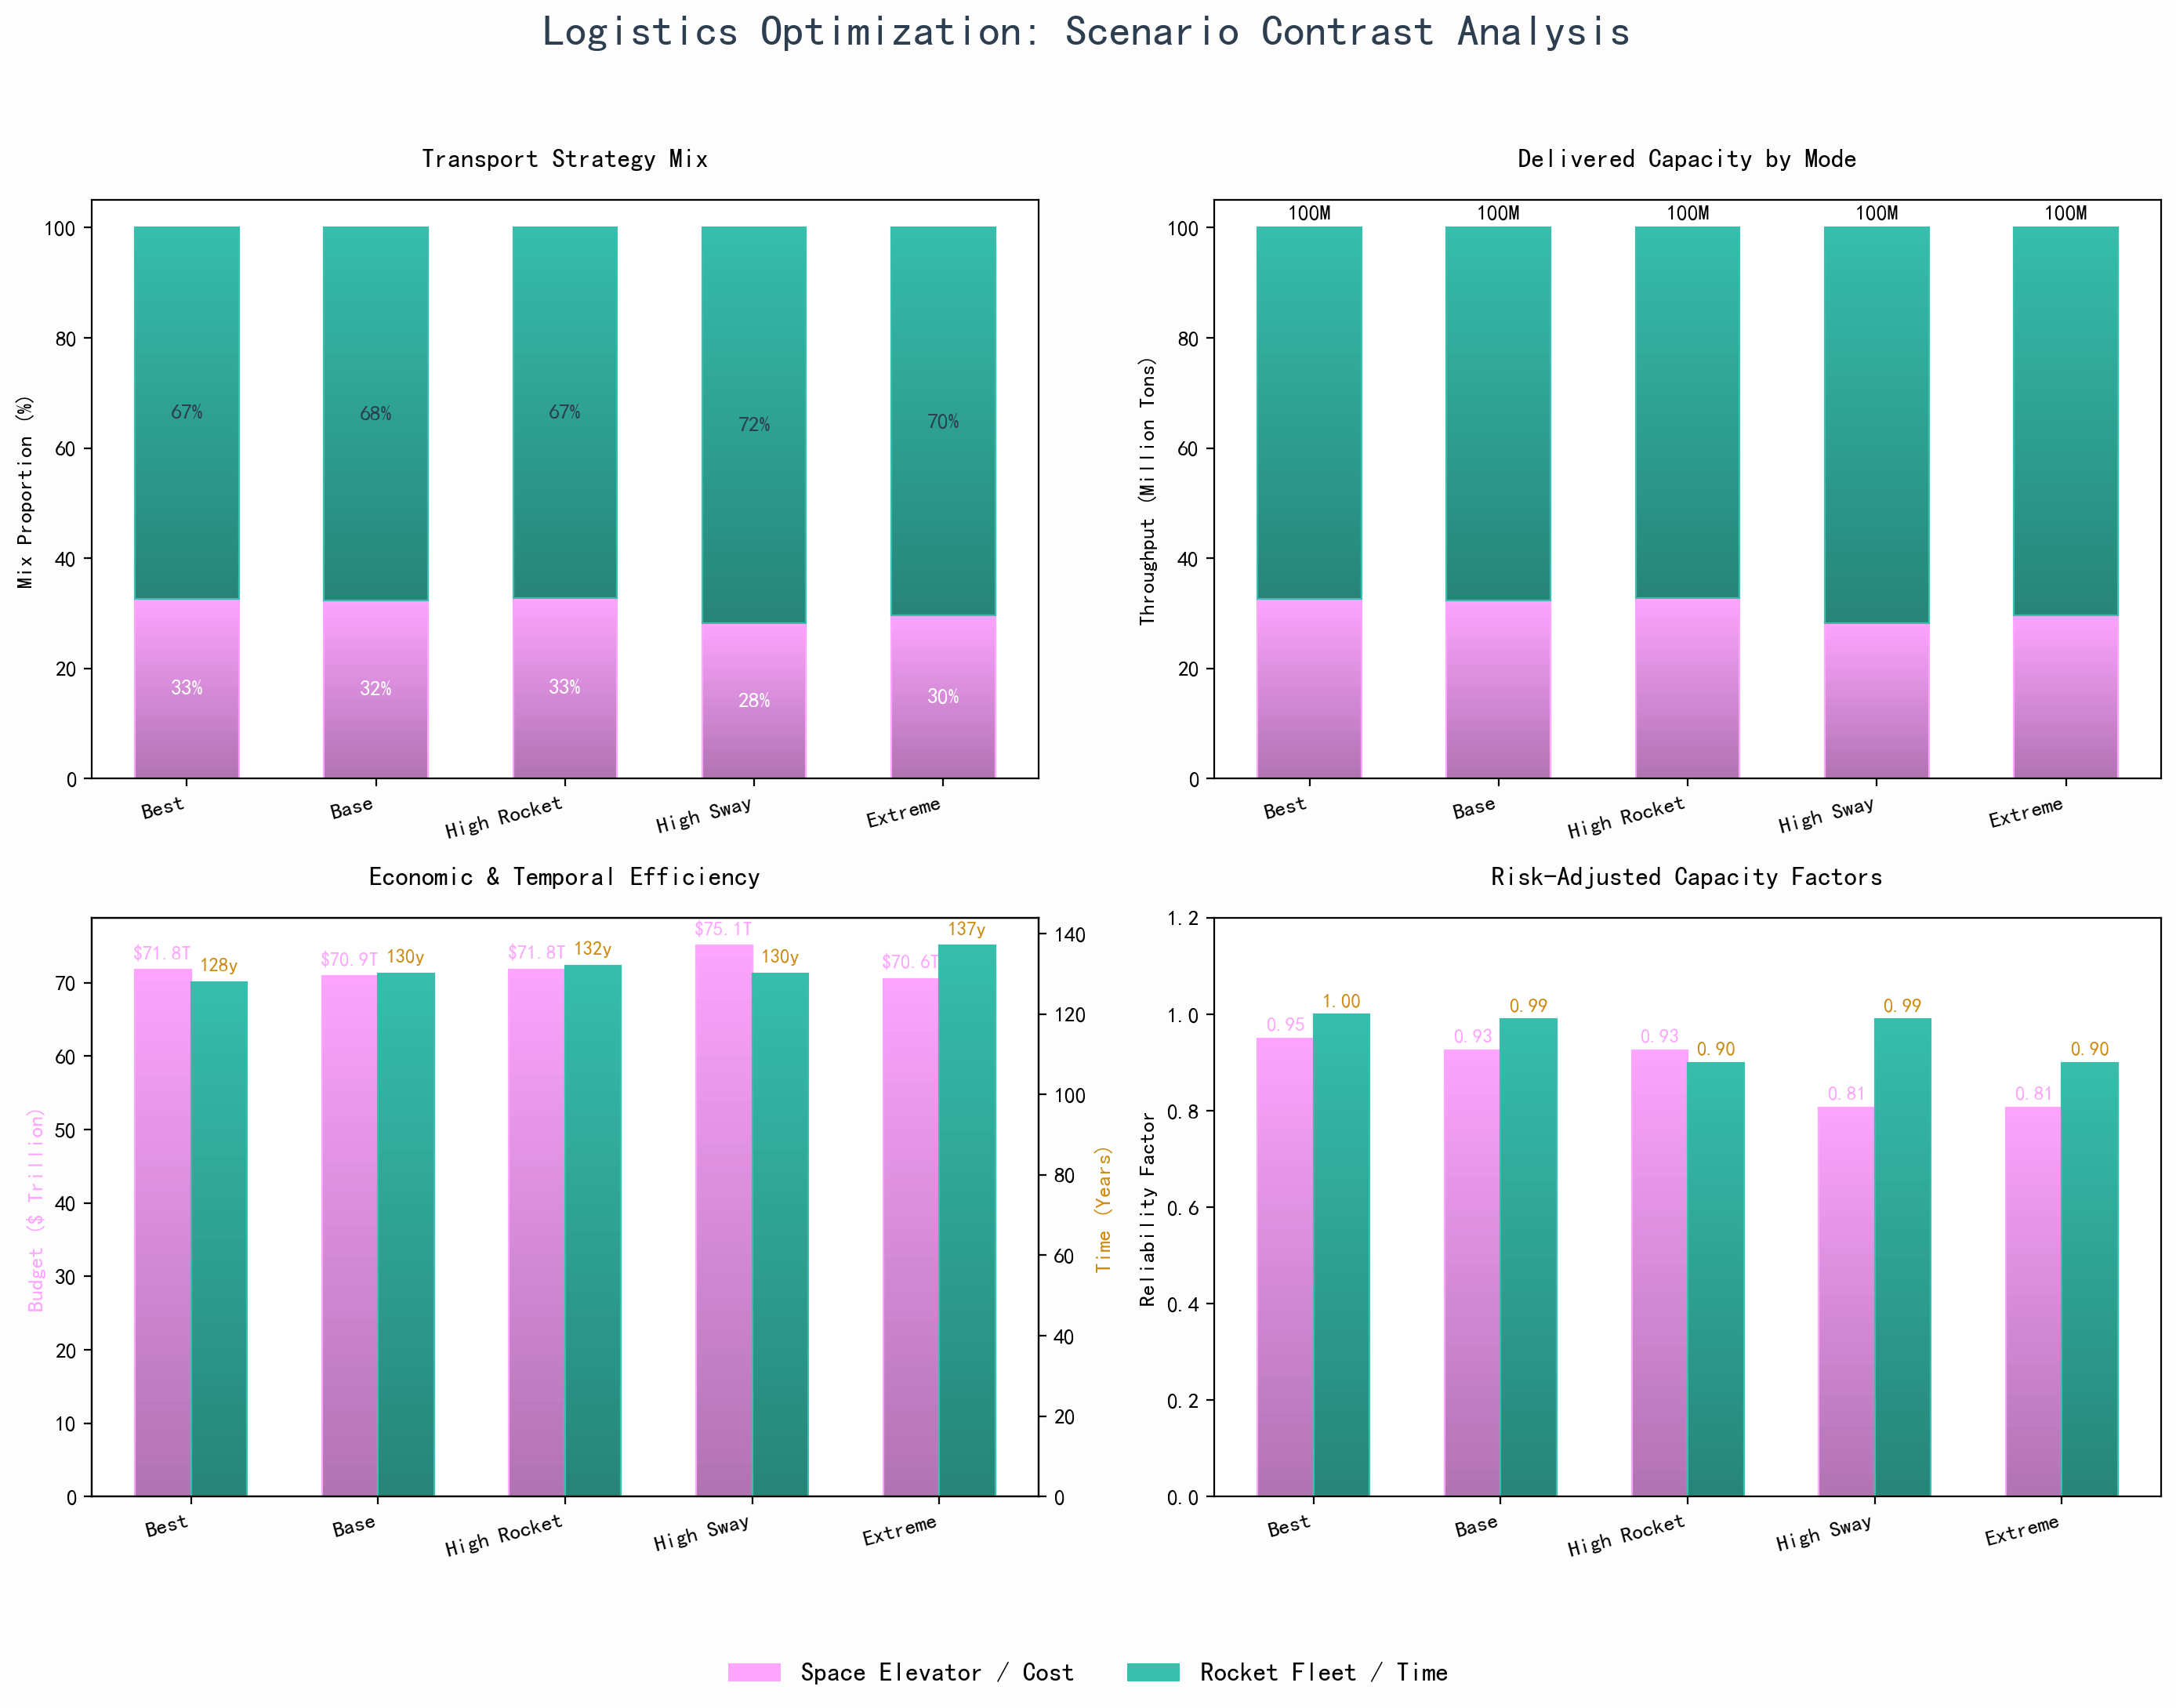

Write the Python code that produced this figure.
# -*- coding: utf-8 -*-
"""
月球物流模型 - 场景对比分析脚本

分析不同风险参数下的优化结果:
1. base: 基准风险
2. high_rocket_risk: 高火箭失败率
3. high_sway_risk: 高系绳摇晃率
4. extreme_risk: 极端风险

通过调用主模块的鲁棒优化函数，将风险参数整合进约束条件
"""

import sys
import os
import numpy as np
from dataclasses import dataclass
from typing import List, Dict, Optional
import time

# 设置 matplotlib 非交互模式
import matplotlib
matplotlib.use('Agg')
import matplotlib.pyplot as plt

# 读取主模块
print("正在加载主模块 (2/2.py)...")
current_dir = os.path.dirname(os.path.abspath(__file__))
parent_dir = os.path.dirname(current_dir)
# 尝试在当前目录或父目录寻找 2.py
possible_paths = [
    os.path.join(current_dir, '2.py'),
    os.path.join(parent_dir, '2', '2.py'),
    '2/2.py'
]

loaded = False
for path in possible_paths:
    if os.path.exists(path):
        with open(path, encoding='utf-8') as f:
            code = f.read()
            # 移除平台检查导致的阻塞 (如果存在)
            code = code.replace("if sys.platform == 'win32':", "if False:")
            code_parts = code.split('if __name__ == "__main__":')
            exec(compile(code_parts[0], '<string>', 'exec'), globals())
        print(f"模块加载完成: {path}\n")
        loaded = True
        break

if not loaded:
    print("错误: 找不到 2/2.py 模块，请检查路径。")
    sys.exit(1)


# =============================================================================
# 场景定义
# =============================================================================

@dataclass
class RiskScenario:
    """风险场景定义"""
    name: str                    # 场景名称
    display_name: str            # 显示名称
    rocket_fail_prob: float      # 火箭发射失败率
    elevator_sway_prob: float    # 系绳摇晃概率


@dataclass
class ScenarioResult:
    """场景分析结果"""
    scenario: RiskScenario
    
    # 优化结果
    completion_years: int        # 完工时间 (年)
    total_cost: float            # 总成本 (USD)
    
    # 运量分布
    elevator_volume: float       # 电梯运量 (吨)
    rocket_volume: float         # 火箭运量 (吨)
    total_volume: float          # 总运量 (吨)
    elevator_percent: float      # 电梯占比 (%)
    rocket_percent: float        # 火箭占比 (%)
    
    # 风险约束参数
    elevator_capacity_factor: float  # 电梯有效运力系数
    rocket_capacity_factor: float    # 火箭有效运力系数
    
    # 求解状态
    status: str                  # 求解状态


# 定义场景列表
SCENARIO_LIST = [
    RiskScenario(
        name="best",
        display_name="Best (最优)",
        rocket_fail_prob=0.00,
        elevator_sway_prob=0.00
    ),
    RiskScenario(
        name="base",
        display_name="Base (基准)",
        rocket_fail_prob=0.01,
        elevator_sway_prob=0.05
    ),
    RiskScenario(
        name="high_rocket_risk",
        display_name="High Rocket (高火箭风险)",
        rocket_fail_prob=0.10,
        elevator_sway_prob=0.05
    ),
    RiskScenario(
        name="high_sway_risk",
        display_name="High Sway (高摇晃风险)",
        rocket_fail_prob=0.01,
        elevator_sway_prob=0.30
    ),
    RiskScenario(
        name="extreme_risk",
        display_name="Extreme (极端风险)",
        rocket_fail_prob=0.10,
        elevator_sway_prob=0.30
    )
]


# =============================================================================
# 带风险约束的优化求解函数
# =============================================================================

def solve_with_risk_constraints(
    scenario: RiskScenario,
    alpha_weight: float = 0.5,
    verbose: bool = True
) -> ScenarioResult:
    """
    使用主模块的鲁棒优化函数求解带风险约束的优化问题
    
    将故障率整合进约束条件:
    - 电梯实际运力 = 理论运力 * elevator_capacity_factor
    - 火箭实际运力 = 理论运力 * rocket_capacity_factor
    """
    
    if verbose:
        print(f"\n{'='*60}")
        print(f"场景: {scenario.display_name}")
        print(f"{'='*60}")
        print(f"  火箭失败率: {scenario.rocket_fail_prob*100:.1f}%")
        print(f"  电梯摇晃率: {scenario.elevator_sway_prob*100:.1f}%")
    
    # 计算风险折减系数
    rocket_capacity_factor = 1.0 - scenario.rocket_fail_prob
    
    # 电梯有效运力系数:
    # = (1 - mech_fail) * ((1 - sway_prob) + sway_prob * (1 - reduction))
    elevator_mech_fail = 0.05  # 固定机械故障率
    sway_reduction = 0.50       # 摇晃时运力下降比例
    prob_no_mech_fail = 1.0 - elevator_mech_fail
    prob_normal = 1.0 - scenario.elevator_sway_prob
    prob_sway_partial = scenario.elevator_sway_prob * (1.0 - sway_reduction)
    elevator_capacity_factor = prob_no_mech_fail * (prob_normal + prob_sway_partial)
    
    if verbose:
        print(f"  火箭有效运力系数: {rocket_capacity_factor:.4f}")
        print(f"  电梯有效运力系数: {elevator_capacity_factor:.4f}")
    
    # 使用主模块的鲁棒优化函数
    # 设置 safety_buffer=1.0 (无额外冗余)，但应用折减系数
    try:
        solution = solve_robust_moon_logistics(
            alpha_weight=alpha_weight,
            safety_buffer=1.0,  # 不增加额外目标冗余
            rocket_capacity_discount=rocket_capacity_factor,
            elevator_capacity_discount=elevator_capacity_factor,
            return_solution=True,
            verbose=False
        )
        
        if solution.get('model_status') == 'optimal':
            t_val = solution['planned_years']
            c_val = solution['total_cost']
            
            # 计算运量分布 (从解中提取)
            x_e = solution['x_e_values']
            x_r = solution['x_r_values']
            payload_ratio = solution['payload_ratio']
            
            elevator_vol = sum(x_e[t] * payload_ratio for t in x_e.keys())
            rocket_vol = sum(x_r[k] for k in x_r.keys())
            total_vol = elevator_vol + rocket_vol
            
            elevator_pct = elevator_vol / total_vol * 100 if total_vol > 0 else 0
            rocket_pct = rocket_vol / total_vol * 100 if total_vol > 0 else 0
            
            if verbose:
                print(f"\n  【优化结果】")
                print(f"  完工时间: {t_val} 年")
                print(f"  总成本: ${c_val/1e12:.3f} Trillion")
                print(f"  运输结构:")
                print(f"    - 电梯: {elevator_vol/1e6:.2f} M吨 ({elevator_pct:.1f}%)")
                print(f"    - 火箭: {rocket_vol/1e6:.2f} M吨 ({rocket_pct:.1f}%)")
            
            result = ScenarioResult(
                scenario=scenario,
                completion_years=t_val,
                total_cost=c_val,
                elevator_volume=elevator_vol,
                rocket_volume=rocket_vol,
                total_volume=total_vol,
                elevator_percent=elevator_pct,
                rocket_percent=rocket_pct,
                elevator_capacity_factor=elevator_capacity_factor,
                rocket_capacity_factor=rocket_capacity_factor,
                status="optimal"
            )
        else:
            if verbose:
                print(f"  求解失败")
            result = ScenarioResult(
                scenario=scenario,
                completion_years=0, total_cost=0,
                elevator_volume=0, rocket_volume=0, total_volume=0,
                elevator_percent=0, rocket_percent=0,
                elevator_capacity_factor=elevator_capacity_factor,
                rocket_capacity_factor=rocket_capacity_factor,
                status="failed"
            )
    except Exception as e:
        if verbose:
            print(f"  求解出错: {e}")
        result = ScenarioResult(
            scenario=scenario,
            completion_years=0, total_cost=0,
            elevator_volume=0, rocket_volume=0, total_volume=0,
            elevator_percent=0, rocket_percent=0,
            elevator_capacity_factor=elevator_capacity_factor,
            rocket_capacity_factor=rocket_capacity_factor,
            status="error"
        )
    
    return result


# =============================================================================
# 场景对比分析
# =============================================================================

def run_scenario_comparison(
    scenarios: List[RiskScenario] = None,
    alpha_weight: float = 0.5,
    verbose: bool = True
) -> List[ScenarioResult]:
    """运行场景对比分析"""
    if scenarios is None:
        scenarios = SCENARIO_LIST
    
    results = []
    
    print("\n" + "=" * 70)
    print("月球物流模型 - 场景对比分析")
    print("=" * 70)
    print(f"Alpha 权重: {alpha_weight}")
    print(f"场景数量: {len(scenarios)}")
    print("=" * 70)
    
    for scenario in scenarios:
        result = solve_with_risk_constraints(
            scenario=scenario,
            alpha_weight=alpha_weight,
            verbose=verbose
        )
        results.append(result)
    
    return results


def print_comparison_table(results: List[ScenarioResult]):
    """打印场景对比表格"""
    
    print("\n" + "=" * 100)
    print("场景对比结果汇总")
    print("=" * 100)
    
    # 表头
    header = f"{'Scenario':<20} | {'Years':>6} | {'Cost($T)':>10} | {'Elev(Mt)':>9} | {'Rock(Mt)':>9} | {'Elev%':>6}"
    print(header)
    print("-" * 100)
    
    base_result = results[0] if results else None
    
    for r in results:
        if r.status != "optimal":
            print(f"{r.scenario.display_name:<20} | {'FAILED':>6} |")
            continue
        
        if base_result and base_result.status == "optimal" and r != base_result:
            years_diff = r.completion_years - base_result.completion_years
            cost_diff = (r.total_cost - base_result.total_cost) / base_result.total_cost * 100
            diff_str = f" ({years_diff:+d}y, {cost_diff:+.1f}%)"
        else:
            diff_str = " (BASE)"
        
        row = (f"{r.scenario.display_name:<20} | "
               f"{r.completion_years:>6} | "
               f"{r.total_cost/1e12:>10.3f} | "
               f"{r.elevator_volume/1e6:>9.2f} | "
               f"{r.rocket_volume/1e6:>9.2f} | "
               f"{r.elevator_percent:>5.1f}%")
        print(row + diff_str)
    
    print("=" * 100)
    
    # 风险参数表
    print("\n" + "-" * 70)
    print("Risk Parameters")
    print("-" * 70)
    print(f"{'Scenario':<20} | {'Rocket Fail':>12} | {'Sway Rate':>12} | {'Elev Factor':>12}")
    print("-" * 70)
    for r in results:
        s = r.scenario
        print(f"{s.display_name:<20} | {s.rocket_fail_prob*100:>11.0f}% | {s.elevator_sway_prob*100:>11.0f}% | {r.elevator_capacity_factor:>12.4f}")
    print("-" * 70)


def plot_scenario_comparison(
    results: List[ScenarioResult],
    save_path: str = '2/scenario_comparison.png'
):
    """绘制场景对比可视化图表 - 使用指定配色与渐变效果"""
    
    plt.style.use('seaborn-v0_8-muted')
    fig, axes = plt.subplots(2, 2, figsize=(14, 11))
    fig.patch.set_facecolor('#fdfdfd')
    
    fig.suptitle('Logistics Optimization: Scenario Contrast Analysis', 
                 fontsize=20, fontweight='bold', y=0.98, color='#2c3e50')
    
    # 指定颜色
    color_main = '#FDA5FF'  # Light Pink
    color_sub = '#37BEAC'   # Teal
    
    def draw_grad_bar(ax, x_pos, height, width, bottom=0, color_hex='#000000', label=None, alpha=1.0):
        if height <= 0: return
        n_steps = 50
        # Create a local colormap from the color to a slightly lighter/darker version
        from matplotlib.colors import LinearSegmentedColormap, hex2color
        rgb = hex2color(color_hex)
        # Gradient from 70% brightness to 100% brightness of the color
        cdict = {'red':   [(0, rgb[0]*0.7, rgb[0]*0.7), (1, rgb[0], rgb[0])],
                 'green': [(0, rgb[1]*0.7, rgb[1]*0.7), (1, rgb[1], rgb[1])],
                 'blue':  [(0, rgb[2]*0.7, rgb[2]*0.7), (1, rgb[2], rgb[2])]}
        my_cm = LinearSegmentedColormap('v_grad', cdict)
        
        step_h = height / n_steps
        for i in range(n_steps):
            c = my_cm(i / n_steps)
            ax.bar(x_pos, step_h, width, bottom=bottom + i*step_h, color=c, 
                   edgecolor=c, linewidth=0, alpha=alpha)
        # Border
        return ax.bar(x_pos, height, width, bottom=bottom, fill=False, edgecolor=color_hex, 
                      linewidth=0.8, label=label)

    valid_results = [r for r in results if r.status == "optimal"]
    display_names = [r.scenario.display_name.split(' (')[0] for r in valid_results]
    x = np.arange(len(display_names))
    width = 0.55
    bw = 0.3
    
    # Subplot 1: Mix %
    ax1 = axes[0, 0]
    ax1.set_facecolor('#ffffff')
    e_pcts = [r.elevator_percent for r in valid_results]
    r_pcts = [r.rocket_percent for r in valid_results]
    
    for i in x:
        draw_grad_bar(ax1, i, e_pcts[i], width, 0, color_main)
        draw_grad_bar(ax1, i, r_pcts[i], width, e_pcts[i], color_sub)
        ax1.text(i, e_pcts[i]/2, f'{e_pcts[i]:.0f}%', ha='center', va='center', color='white', fontweight='bold')
        ax1.text(i, e_pcts[i] + r_pcts[i]/2, f'{r_pcts[i]:.0f}%', ha='center', va='center', color='#2c3e50', fontweight='bold')
    
    ax1.set_ylabel('Mix Proportion (%)', fontweight='bold')
    ax1.set_title('Transport Strategy Mix', fontweight='bold', pad=15)
    ax1.set_xticks(x)
    ax1.set_xticklabels(display_names, rotation=15, ha='right')
    
    # Subplot 2: Volumes
    ax2 = axes[0, 1]
    ax2.set_facecolor('#ffffff')
    e_vols = [r.elevator_volume/1e6 for r in valid_results]
    r_vols = [r.rocket_volume/1e6 for r in valid_results]
    
    for i in x:
        draw_grad_bar(ax2, i, e_vols[i], width, 0, color_main)
        draw_grad_bar(ax2, i, r_vols[i], width, e_vols[i], color_sub)
        total = e_vols[i] + r_vols[i]
        ax2.text(i, total + 1.5, f'{total:.0f}M', ha='center', fontweight='bold')
        
    ax2.set_ylabel('Throughput (Million Tons)', fontweight='bold')
    ax2.set_title('Delivered Capacity by Mode', fontweight='bold', pad=15)
    ax2.set_xticks(x)
    ax2.set_xticklabels(display_names, rotation=15, ha='right')

    # Subplot 3: Economics
    ax3 = axes[1, 0]
    ax3_t = ax3.twinx()
    costs = [r.total_cost/1e12 for r in valid_results]
    years = [r.completion_years for r in valid_results]
    
    for i in x:
        draw_grad_bar(ax3, i - bw/2, costs[i], bw, 0, color_main)
        draw_grad_bar(ax3_t, i + bw/2, years[i], bw, 0, color_sub)
        ax3.text(i - bw/2, costs[i] + 1, f'${costs[i]:.1f}T', ha='center', va='bottom', fontsize=9, color=color_main, fontweight='bold')
        ax3_t.text(i + bw/2, years[i] + 2, f'{years[i]}y', ha='center', va='bottom', fontsize=9, color='#cc8c14', fontweight='bold')
        
    ax3.set_ylabel('Budget ($ Trillion)', fontweight='bold', color=color_main)
    ax3_t.set_ylabel('Time (Years)', fontweight='bold', color='#cc8c14')
    ax3.set_title('Economic & Temporal Efficiency', fontweight='bold', pad=15)
    ax3.set_xticks(x)
    ax3.set_xticklabels(display_names, rotation=15, ha='right')

    # Subplot 4: Factors
    ax4 = axes[1, 1]
    e_fs = [r.elevator_capacity_factor for r in valid_results]
    r_fs = [r.rocket_capacity_factor for r in valid_results]
    
    for i in x:
        draw_grad_bar(ax4, i - bw/2, e_fs[i], bw, 0, color_main)
        draw_grad_bar(ax4, i + bw/2, r_fs[i], bw, 0, color_sub)
        ax4.text(i - bw/2, e_fs[i] + 0.01, f'{e_fs[i]:.2f}', ha='center', va='bottom', fontsize=9, color=color_main)
        ax4.text(i + bw/2, r_fs[i] + 0.01, f'{r_fs[i]:.2f}', ha='center', va='bottom', fontsize=9, color='#cc8c14')
        
    ax4.set_ylabel('Reliability Factor', fontweight='bold')
    ax4.set_title('Risk-Adjusted Capacity Factors', fontweight='bold', pad=15)
    ax4.set_xticks(x)
    ax4.set_xticklabels(display_names, rotation=15, ha='right')
    ax4.set_ylim(0, 1.2)
    
    # Legend Elements
    from matplotlib.patches import Patch
    leg_el = [Patch(facecolor=color_main, label='Space Elevator / Cost'),
              Patch(facecolor=color_sub, label='Rocket Fleet / Time')]
    fig.legend(handles=leg_el, loc='lower center', ncol=2, frameon=False, fontsize=12)
    
    plt.tight_layout(rect=[0, 0.07, 1, 0.95])
    plt.savefig(save_path, dpi=200, bbox_inches='tight')
    print(f"\nFigure saved to: {save_path}")
    return fig


def analyze_scenario_impact(results: List[ScenarioResult]):
    """分析各场景的影响"""
    
    print("\n" + "=" * 70)
    print("Scenario Impact Analysis / 场景影响分析")
    print("=" * 70)
    
    base = results[0] if results and results[0].status == "optimal" else None
    
    if not base:
        print("Base scenario failed, cannot compare")
        return
    
    print(f"\n[Base Scenario]: {base.scenario.display_name}")
    print(f"  Duration: {base.completion_years} years")
    print(f"  Cost: ${base.total_cost/1e12:.3f} Trillion")
    print(f"  Elevator %: {base.elevator_percent:.1f}%")
    
    for r in results[1:]:
        if r.status != "optimal":
            continue
        
        print(f"\n[{r.scenario.display_name}]")
        
        years_diff = r.completion_years - base.completion_years
        years_pct = years_diff / base.completion_years * 100
        print(f"  Duration change: {years_diff:+d} years ({years_pct:+.1f}%)")
        
        cost_diff = r.total_cost - base.total_cost
        cost_pct = cost_diff / base.total_cost * 100
        print(f"  Cost change: ${cost_diff/1e12:+.3f}T ({cost_pct:+.1f}%)")
        
        elevator_pct_diff = r.elevator_percent - base.elevator_percent
        print(f"  Elevator % change: {elevator_pct_diff:+.1f} pts ({base.elevator_percent:.1f}% -> {r.elevator_percent:.1f}%)")
        
        # 分析原因
        if r.scenario.rocket_fail_prob > base.scenario.rocket_fail_prob:
            if elevator_pct_diff > 0:
                print(f"  -> Higher rocket failure => More elevator usage")
        
        if r.scenario.elevator_sway_prob > base.scenario.elevator_sway_prob:
            if elevator_pct_diff < 0:
                print(f"  -> Higher sway risk => More rocket usage")
    
    print("\n" + "=" * 70)



# =============================================================================
# 主执行
# =============================================================================

if __name__ == "__main__":
    print("\n" + "=" * 70)
    print("Moon Logistics Model - Scenario Comparison (Real Solver Data)")
    print("月球物流模型 - 场景对比分析 (真实模型计算)")
    print("=" * 70)
    
    # 使用真实求解器
    alpha = 0.5
    results = run_scenario_comparison(alpha_weight=alpha)
    
    # 打印对比表格
    print_comparison_table(results)
    
    # 绘制可视化图表
    plot_scenario_comparison(results, save_path='2/scenario_comparison.png')
    
    # 分析影响
    analyze_scenario_impact(results)
    
    print("\n分析完成!")
